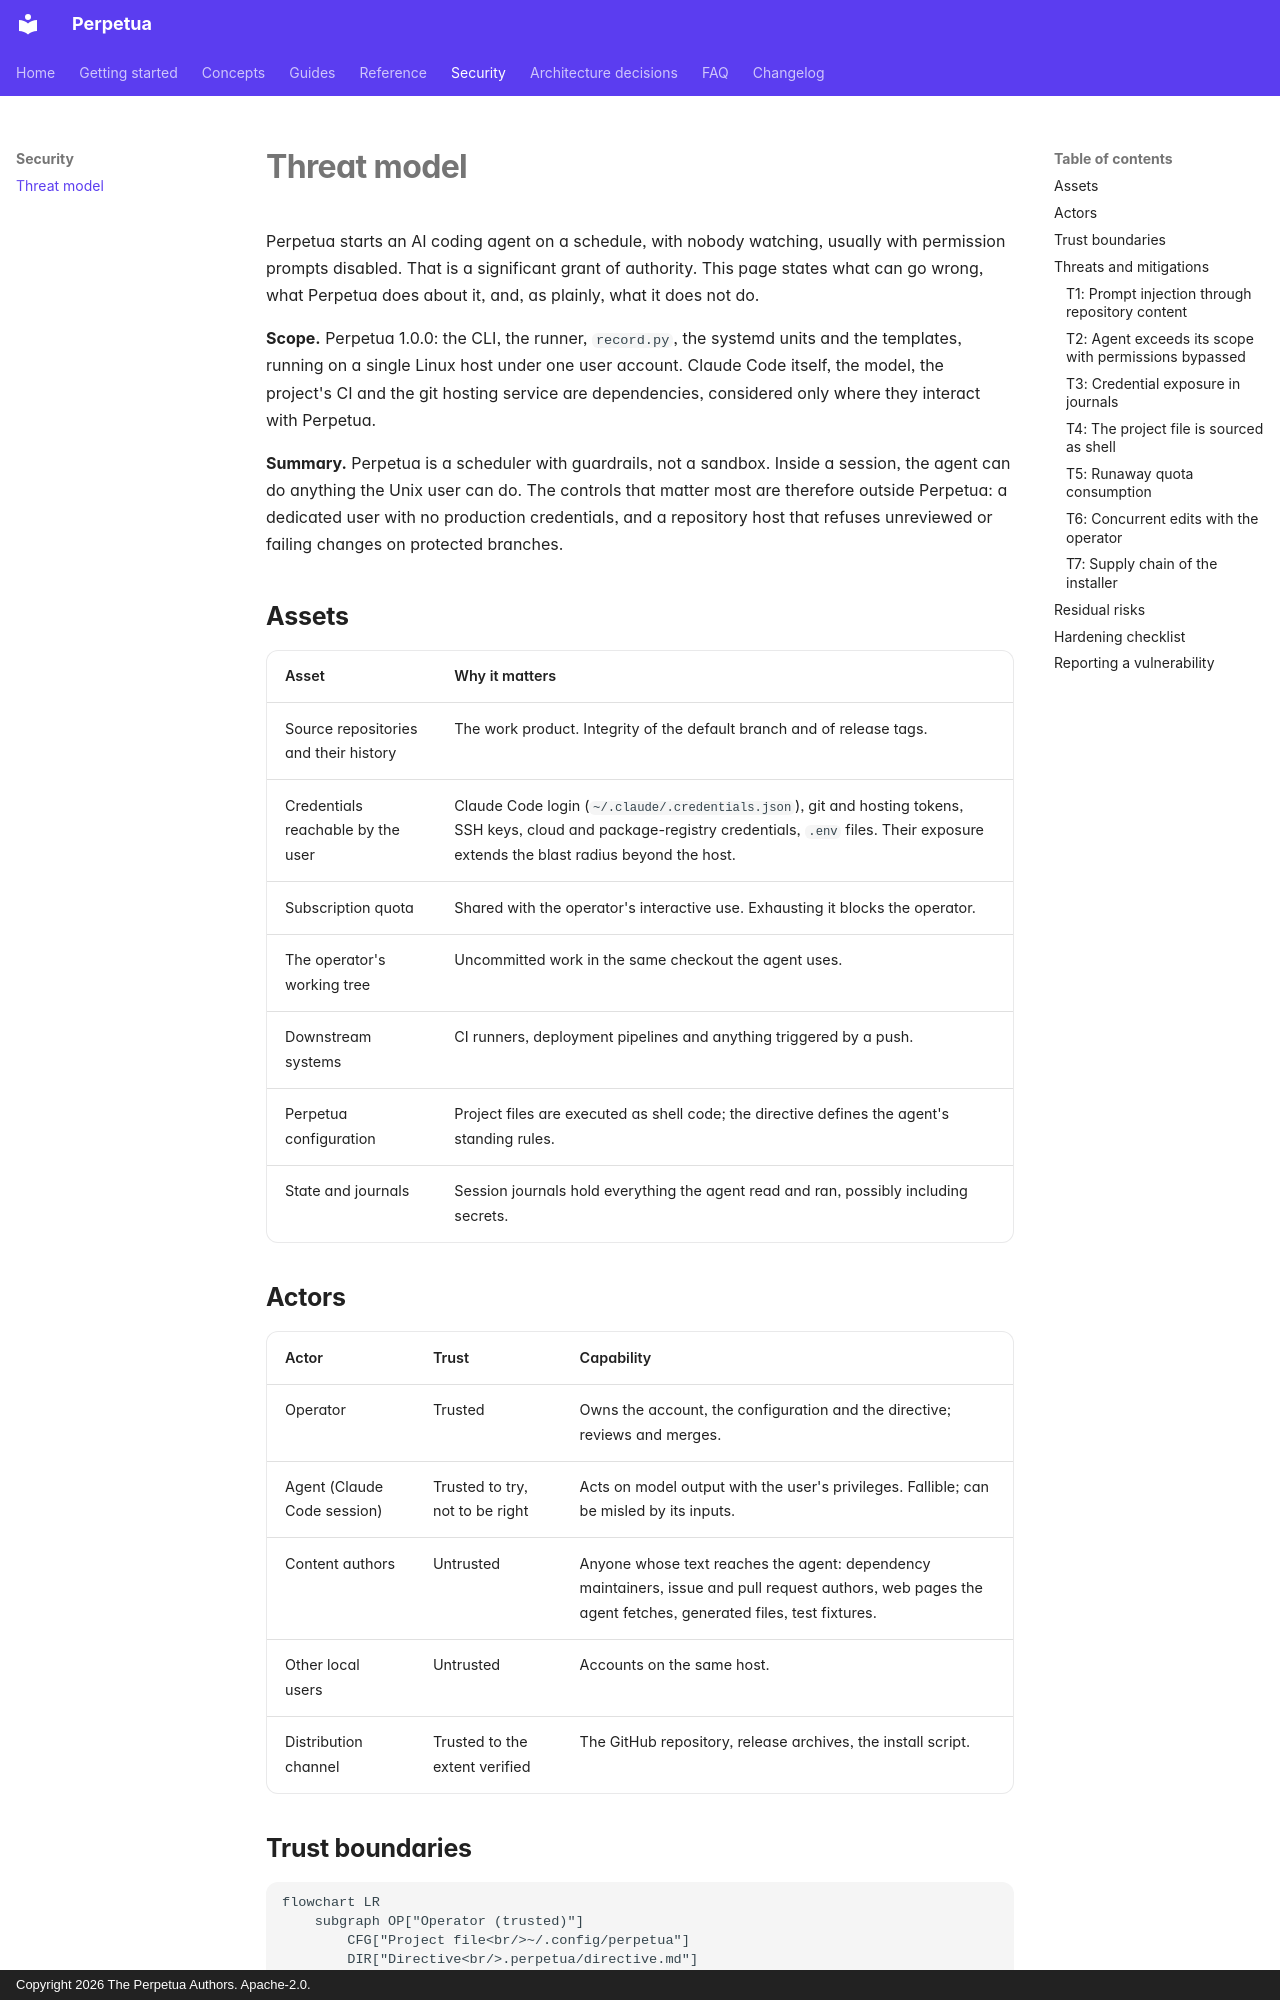

repository: koffih/perpetua · page: security/threat-model/index.html · generator: mkdocs · copyright: Copyright 2026 The Perpetua Authors. Apache-2.0.

---
description: What Perpetua protects, where the trust boundaries are, the threats an unattended coding agent introduces, the mitigations in place and the risks that remain.
---

# Threat model

Perpetua starts an AI coding agent on a schedule, with nobody watching, usually with permission prompts disabled. That is a significant grant of authority. This page states what can go wrong, what Perpetua does about it, and, as plainly, what it does not do.

**Scope.** Perpetua 1.0.0: the CLI, the runner, `record.py`, the systemd units and the templates, running on a single Linux host under one user account. Claude Code itself, the model, the project's CI and the git hosting service are dependencies, considered only where they interact with Perpetua.

**Summary.** Perpetua is a scheduler with guardrails, not a sandbox. Inside a session, the agent can do anything the Unix user can do. The controls that matter most are therefore outside Perpetua: a dedicated user with no production credentials, and a repository host that refuses unreviewed or failing changes on protected branches.

## Assets

| Asset | Why it matters |
| --- | --- |
| Source repositories and their history | The work product. Integrity of the default branch and of release tags. |
| Credentials reachable by the user | Claude Code login (`~/.claude/.credentials.json`), git and hosting tokens, SSH keys, cloud and package-registry credentials, `.env` files. Their exposure extends the blast radius beyond the host. |
| Subscription quota | Shared with the operator's interactive use. Exhausting it blocks the operator. |
| The operator's working tree | Uncommitted work in the same checkout the agent uses. |
| Downstream systems | CI runners, deployment pipelines and anything triggered by a push. |
| Perpetua configuration | Project files are executed as shell code; the directive defines the agent's standing rules. |
| State and journals | Session journals hold everything the agent read and ran, possibly including secrets. |

## Actors

| Actor | Trust | Capability |
| --- | --- | --- |
| Operator | Trusted | Owns the account, the configuration and the directive; reviews and merges. |
| Agent (Claude Code session) | Trusted to try, not to be right | Acts on model output with the user's privileges. Fallible; can be misled by its inputs. |
| Content authors | Untrusted | Anyone whose text reaches the agent: dependency maintainers, issue and pull request authors, web pages the agent fetches, generated files, test fixtures. |
| Other local users | Untrusted | Accounts on the same host. |
| Distribution channel | Trusted to the extent verified | The GitHub repository, release archives, the install script. |
